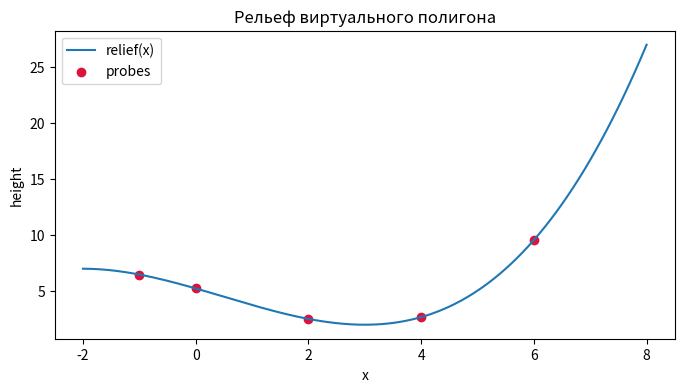

Python code for this plot:
import numpy as np
import matplotlib.pyplot as plt

def relief(x):
    return 0.08 * (x - 3) ** 3 + 0.6 * (x - 3) ** 2 + 2

xs = np.linspace(-2, 8, 201)
ys = relief(xs)


x_left, x_right = 0.0, 2.0
average_rate = (relief(x_right) - relief(x_left)) / (x_right - x_left)
assert np.isfinite(average_rate)
print(round(float(average_rate), 4))


def derivative_forward(fun, x, h=1e-3):
    return float((fun(x + h) - fun(x)) / h)

def derivative_central(fun, x, h=1e-3):
    return float((fun(x + h) - fun(x - h)) / (2 * h))

d_forward = derivative_forward(relief, 1.0)
d_central = derivative_central(relief, 1.0)
assert abs(d_forward - d_central) < 0.02
print(round(d_forward, 6), round(d_central, 6))


h_values = [1.0, 0.1, 0.01, 0.001]
estimates = [derivative_central(relief, 1.0, h) for h in h_values]
assert len(estimates) == len(h_values)
print(list(zip(h_values, [round(value, 6) for value in estimates])))


probe_points = [-1.0, 0.0, 2.0, 4.0, 6.0]
directions = []
for point in probe_points:
    slope = derivative_central(relief, point)
    directions.append("up" if slope > 0.05 else "down" if slope < -0.05 else "flat")
assert len(directions) == len(probe_points)
print(list(zip(probe_points, directions)))


fig, ax = plt.subplots(figsize=(8, 4))
ax.plot(xs, ys, label="relief(x)")
ax.scatter(probe_points, [relief(x) for x in probe_points], color="crimson", label="probes")
ax.set(xlabel="x", ylabel="height", title="Рельеф виртуального полигона")
ax.legend()
assert len(ax.lines) >= 1 and ax.get_xlabel() and ax.get_ylabel()
plt.show()


scan = np.linspace(0.0, 7.0, 701)
scan_slopes = np.array([derivative_central(relief, x) for x in scan])
flat_index = int(np.argmin(np.abs(scan_slopes)))
flat_x = float(scan[flat_index])
flat_slope = float(scan_slopes[flat_index])
assert abs(flat_slope) < 0.02
print(flat_x, flat_slope)


left_slope = derivative_central(relief, flat_x - 0.1)
right_slope = derivative_central(relief, flat_x + 0.1)
if left_slope < 0 < right_slope:
    stationary_kind = "minimum"
elif left_slope > 0 > right_slope:
    stationary_kind = "maximum"
else:
    stationary_kind = "neither"
assert stationary_kind in {"minimum", "maximum", "neither"}
print(round(left_slope, 4), round(right_slope, 4), stationary_kind)


tiny_h_values = [1e-3, 1e-6, 1e-9, 1e-12]
tiny_estimates = [derivative_central(relief, 1.0, h) for h in tiny_h_values]
H_NOTE = (
    "Уменьшение h сначала почти не меняет оценку. При экстремально малом h вычитаются "
    "почти равные числа, поэтому ошибка округления становится заметной. Малый шаг полезен, "
    "но правило «чем меньше, тем лучше» для численных вычислений неверно."
)
assert len(H_NOTE) >= 120
print(tiny_estimates)
print(H_NOTE)


def slope_map(fun, points, h=1e-3, tolerance=0.05):
    result = []
    for point in points:
        slope = derivative_central(fun, point, h)
        direction = "up" if slope > tolerance else "down" if slope < -tolerance else "flat"
        result.append((point, direction))
    return result

mapped = slope_map(relief, [-1.0, 3.0, 5.0])
assert len(mapped) == 3
print(mapped)


import numpy as np

def terrain(x):
    return 0.5 * (x + 1) ** 2 + np.sin(1.5 * x)

def derivative_central(fun, x, h=1e-3):
    return float((fun(x + h) - fun(x - h)) / (2 * h))


average_rate = (terrain(3.0) - terrain(1.0)) / 2.0
slopes = [derivative_central(terrain, point) for point in (-2.0, 0.0, 2.0)]
assert len(slopes) == 3
print(round(average_rate, 4), [round(value, 4) for value in slopes])


grid = np.linspace(-3.0, 3.0, 1201)
candidate_x = [float(x) for x in grid if abs(derivative_central(terrain, x)) < 0.02]
assert candidate_x
print(candidate_x[:10])


test_h = [0.5, 0.1, 0.01, 0.001]
flat_by_h = []
for h in test_h:
    values = [abs(derivative_central(terrain, x, h)) for x in grid]
    flat_by_h.append(float(grid[int(np.argmin(values))]))
assert len(flat_by_h) == len(test_h)
print(list(zip(test_h, flat_by_h)))


STATIONARY_NOTE = (
    "Сканирование дает группы соседних кандидатов, а не уникальные точные корни. Для каждого "
    "кластера я беру одну точку и сравниваю знак производной слева и справа. Переход «минус → плюс» "
    "означает локальный минимум, «плюс → минус» — локальный максимум. Такой тест различает тип "
    "стационарной точки, но его результат зависит от сетки, допуска и шага h."
)
READY = True
assert len(STATIONARY_NOTE) >= 220 and READY
print(STATIONARY_NOTE)
